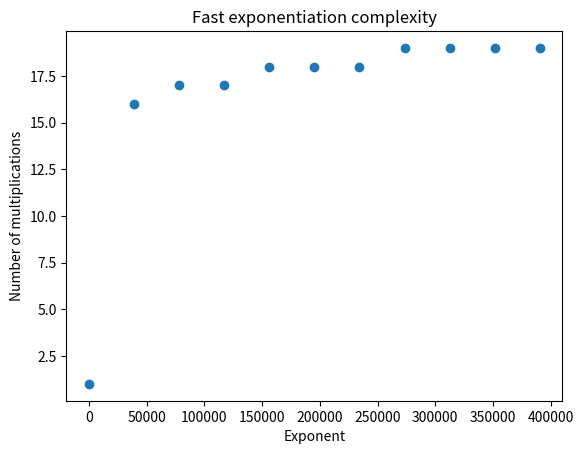

Generate this figure with matplotlib: (Note: this script raises an exception after producing the figure.)
"""
   compute the number of operations in fast exponentiation
"""

import matplotlib.pyplot as plt


def fast_exponentiation(a, n):
    if n == 0:
        return (1, 0)
    (expo, counter) = fast_exponentiation(a, n // 2)
    if n % 2 == 0:
        return (expo**2, counter + 1)
    else:
        return (a * expo**2, counter + 1)


min_exponent = 1
max_exponent = 5**8
step = int(max_exponent / 10)
exponents = range(min_exponent, max_exponent + 2, step)

times = []
a = 5

for exponent in exponents:
    power_of_a, counter = fast_exponentiation(a, exponent)
    times.append(counter)

title = 'Fast exponentiation complexity'
file = 'fast_exp_complexity.pdf'
plt.plot(exponents, times, 'o')
plt.xlabel('Exponent')
plt.ylabel('Number of multiplications')
plt.title(title)
plt.savefig('images/' + file)
plt.close()
